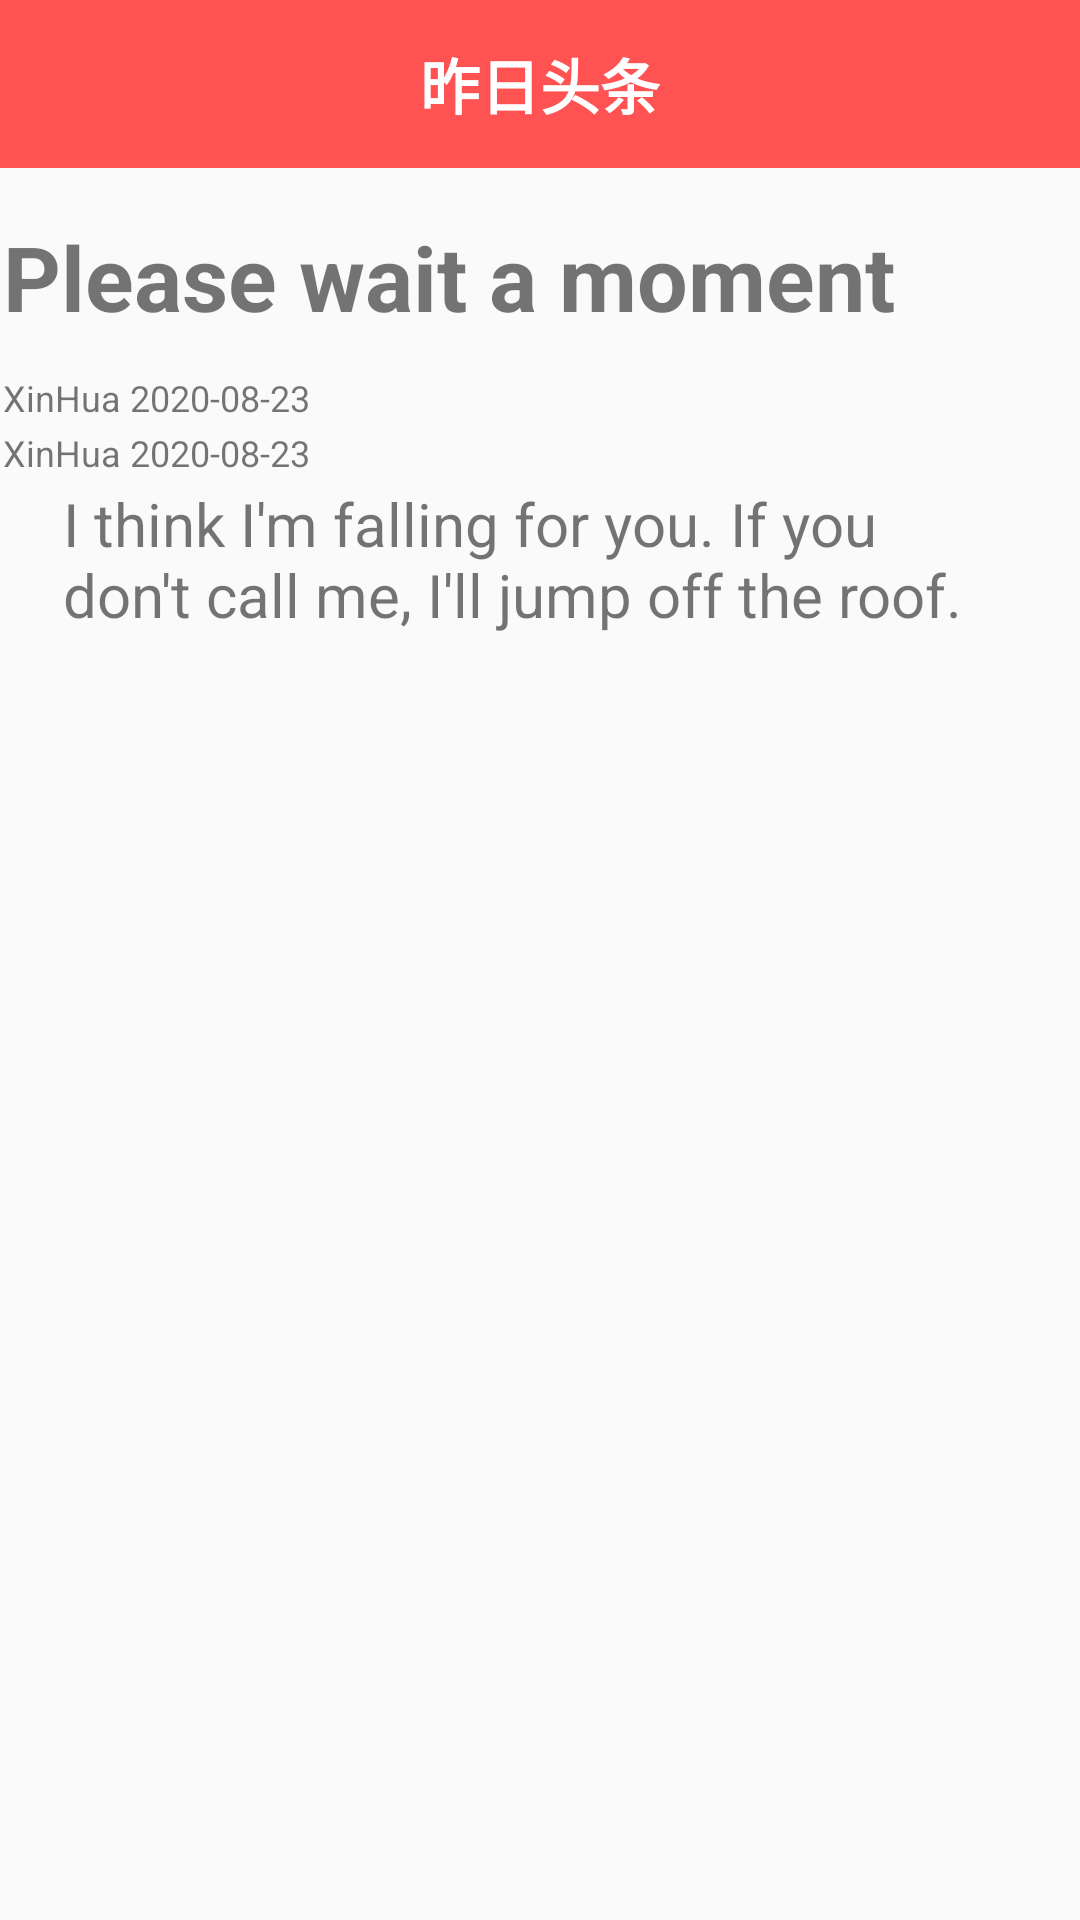

Reconstruct the res/layout file that produces this screen, plus the resources it refers to.
<!-- AndroidManifest.xml: application theme AppTheme -->
<!-- res/layout/activity_news.xml -->
<?xml version="1.0" encoding="utf-8"?>
<ScrollView xmlns:android="http://schemas.android.com/apk/res/android"
     android:layout_height="match_parent"
    android:layout_width="match_parent"
    android:orientation="vertical">

    <LinearLayout
        xmlns:app="http://schemas.android.com/apk/res-auto"
        android:id="@+id/news_detail_container"
        android:layout_width="match_parent"
        android:layout_height="match_parent"
        android:isScrollContainer="true"
        android:orientation="vertical" >

        <androidx.appcompat.widget.Toolbar
            android:id="@+id/toolbar"
            android:layout_width="match_parent"
            android:layout_height="wrap_content"
            android:background="@color/colorToolBar">

            <TextView
                android:id="@+id/title"
                android:layout_width="wrap_content"
                android:layout_height="wrap_content"
                android:layout_gravity="center"
                android:text="@string/app_name_ch"
                android:textColor="@android:color/white"
                android:textStyle="bold"
                android:textSize="20sp" />

            
            
            
            
            
            
            
        </androidx.appcompat.widget.Toolbar>

        <TextView
            android:id="@+id/news_title"
            android:layout_width="match_parent"
            android:layout_height="wrap_content"
            android:padding="1dp"
            android:textSize="30sp"
            android:textStyle="bold"
            android:text="@string/test"
            android:layout_marginTop="15dp"
            android:layout_marginBottom="10dp"
            android:lineSpacingMultiplier="0.9" />

        <TextView
            android:id="@+id/news_source"
            android:layout_width="match_parent"
            android:layout_height="wrap_content"
            android:padding="1dp"
            android:text="@string/test_source"
            android:textSize="12sp" />

        <TextView
            android:id="@+id/news_date"
            android:layout_width="match_parent"
            android:layout_height="wrap_content"
            android:padding="1dp"
            android:text="@string/test_source"
            android:textSize="12sp" />

        <TextView
            android:id="@+id/news_id"
            android:layout_width="match_parent"
            android:layout_height="wrap_content"
            android:visibility="gone"
            android:text="" />

        <LinearLayout
            android:layout_width="match_parent"
            android:layout_height="wrap_content"
            android:orientation="vertical" >

            <TextView
                android:id="@+id/news_content"
                android:layout_width="match_parent"
                android:layout_height="wrap_content"
                android:layout_marginHorizontal="20dp"
                android:padding="1dp"
                android:scrollbars="vertical"
                android:layout_marginBottom="10dp"
                android:text="@string/test_text"
                android:textSize="20sp" />
        </LinearLayout>



    </LinearLayout>

</ScrollView>
<!-- resources referenced by this layout -->
<resources>
  <color name="colorToolBar">#FF5252</color>
  <string name="app_name_ch">昨日头条</string>
  <string name="test">Please wait a moment</string>
  <string name="test_source">XinHua 2020-08-23</string>
  <string name="test_text">I think I\'m falling for you. If you don\'t call me, I\'ll jump off the roof.</string>
  <style name="AppTheme" parent="Theme.AppCompat.Light.NoActionBar">
          
          <item name="android:windowContentTransitions">true</item>
          <item name="colorPrimary">@color/colorPrimary</item>
          <item name="colorPrimaryDark">@color/colorPrimaryDark</item>
          <item name="colorAccent">@color/colorAccent</item>
      </style>
  <color name="colorPrimary">#FF5252</color>
  <color name="colorPrimaryDark">#536DFE</color>
  <color name="colorAccent">#03DAC5</color>
</resources>
